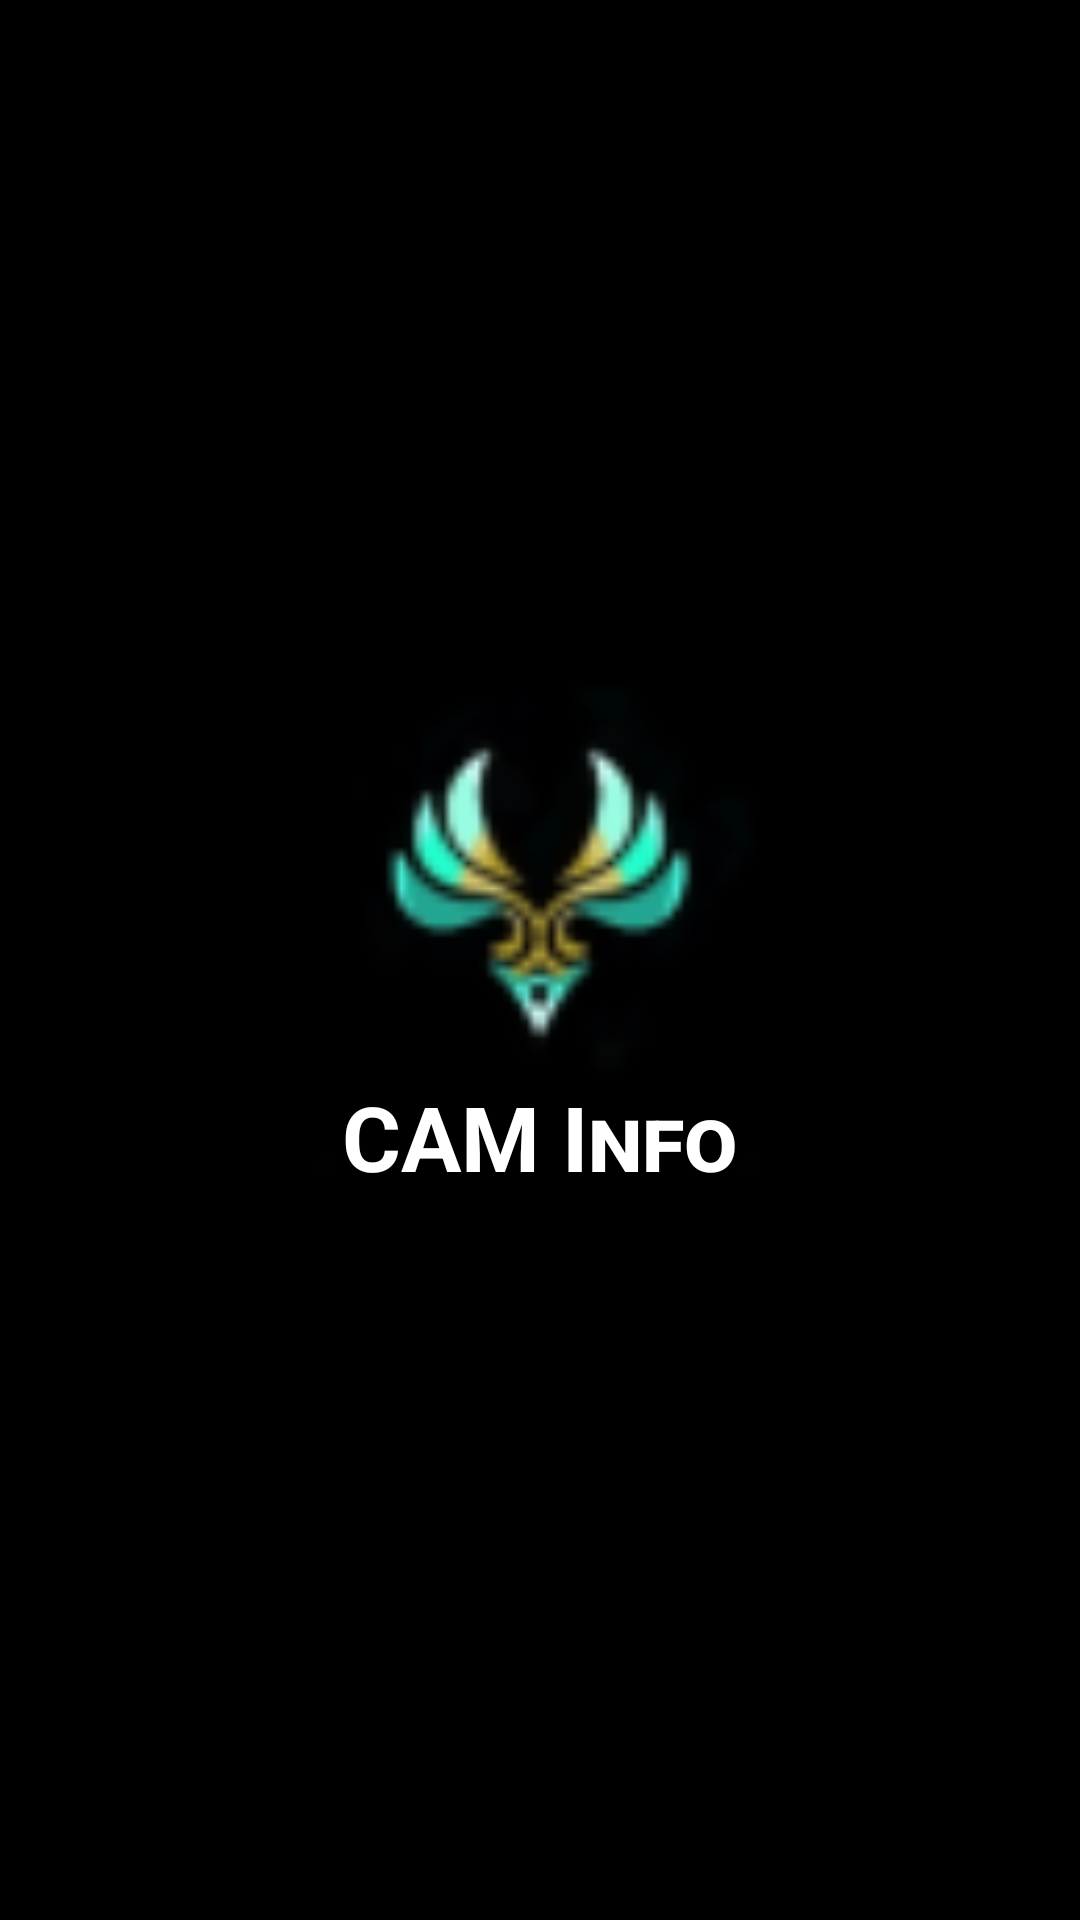

Layout XML and referenced resources for this Android screen:
<!-- AndroidManifest.xml: application theme Theme.Camifno -->
<!-- res/layout/activity_splash_screen.xml -->
<?xml version="1.0" encoding="utf-8"?>
<androidx.constraintlayout.widget.ConstraintLayout xmlns:android="http://schemas.android.com/apk/res/android"
    xmlns:app="http://schemas.android.com/apk/res-auto"
    xmlns:tools="http://schemas.android.com/tools"
    android:layout_width="match_parent"
    android:layout_height="match_parent"
    android:background="#000"
    android:theme="@style/ThemeOverlay.Camifno.FullscreenContainer"
    tools:context=".SplashScreen">

    

    <ImageView
        android:id="@+id/imageView"
        android:layout_width="200dp"

        android:layout_height="200dp"
        android:src="@mipmap/ic_launcher"
        app:layout_constraintBottom_toBottomOf="parent"
        app:layout_constraintEnd_toEndOf="parent"
        app:layout_constraintHorizontal_bias="0.497"
        app:layout_constraintStart_toStartOf="parent"
        app:layout_constraintTop_toTopOf="parent"
        app:layout_constraintVertical_bias="0.474" />

    <TextView
        android:id="@+id/fullscreen_content"
        android:layout_width="0dp"
        android:layout_height="wrap_content"
        android:gravity="center"
        android:keepScreenOn="true"
        android:text="CAM Info"
        android:fontFeatureSettings="smcp"
        android:textColor="#fff"
        android:textSize="30sp"
        android:textStyle="bold"
        app:layout_constraintBottom_toBottomOf="parent"
        app:layout_constraintEnd_toEndOf="@+id/imageView"
        app:layout_constraintHorizontal_bias="0.0"
        app:layout_constraintStart_toStartOf="@+id/imageView"
        app:layout_constraintTop_toTopOf="@+id/imageView"
        app:layout_constraintVertical_bias="0.384" />


</androidx.constraintlayout.widget.ConstraintLayout>
<!-- resources referenced by this layout -->
<resources>
  <!-- mipmap ic_launcher: png bitmap (mipmap-hdpi, 4097 bytes) -->
  <style name="ThemeOverlay.Camifno.FullscreenContainer" parent="">
      </style>
  <style name="Theme.Camifno" parent="Theme.MaterialComponents.DayNight.NoActionBar">
          
          <item name="colorPrimary">#000</item>
          <item name="colorPrimaryVariant">#000</item>
          <item name="colorOnPrimary">@color/white</item>
          
          <item name="colorSecondary">@color/teal_200</item>
          <item name="colorSecondaryVariant">@color/teal_700</item>
          <item name="colorOnSecondary">@color/black</item>
          
          <item name="android:statusBarColor" tools:targetApi="l">?attr/colorPrimaryVariant</item>
          
      </style>
  <!-- not gathered from this repository: default colours our renderer supplied (Android Studio template values) -->
  <color name="teal_200">#FF03DAC5</color>
  <color name="teal_700">#FF018786</color>
  <color name="black">#FF000000</color>
  <color name="white">#FFFFFFFF</color>
</resources>
